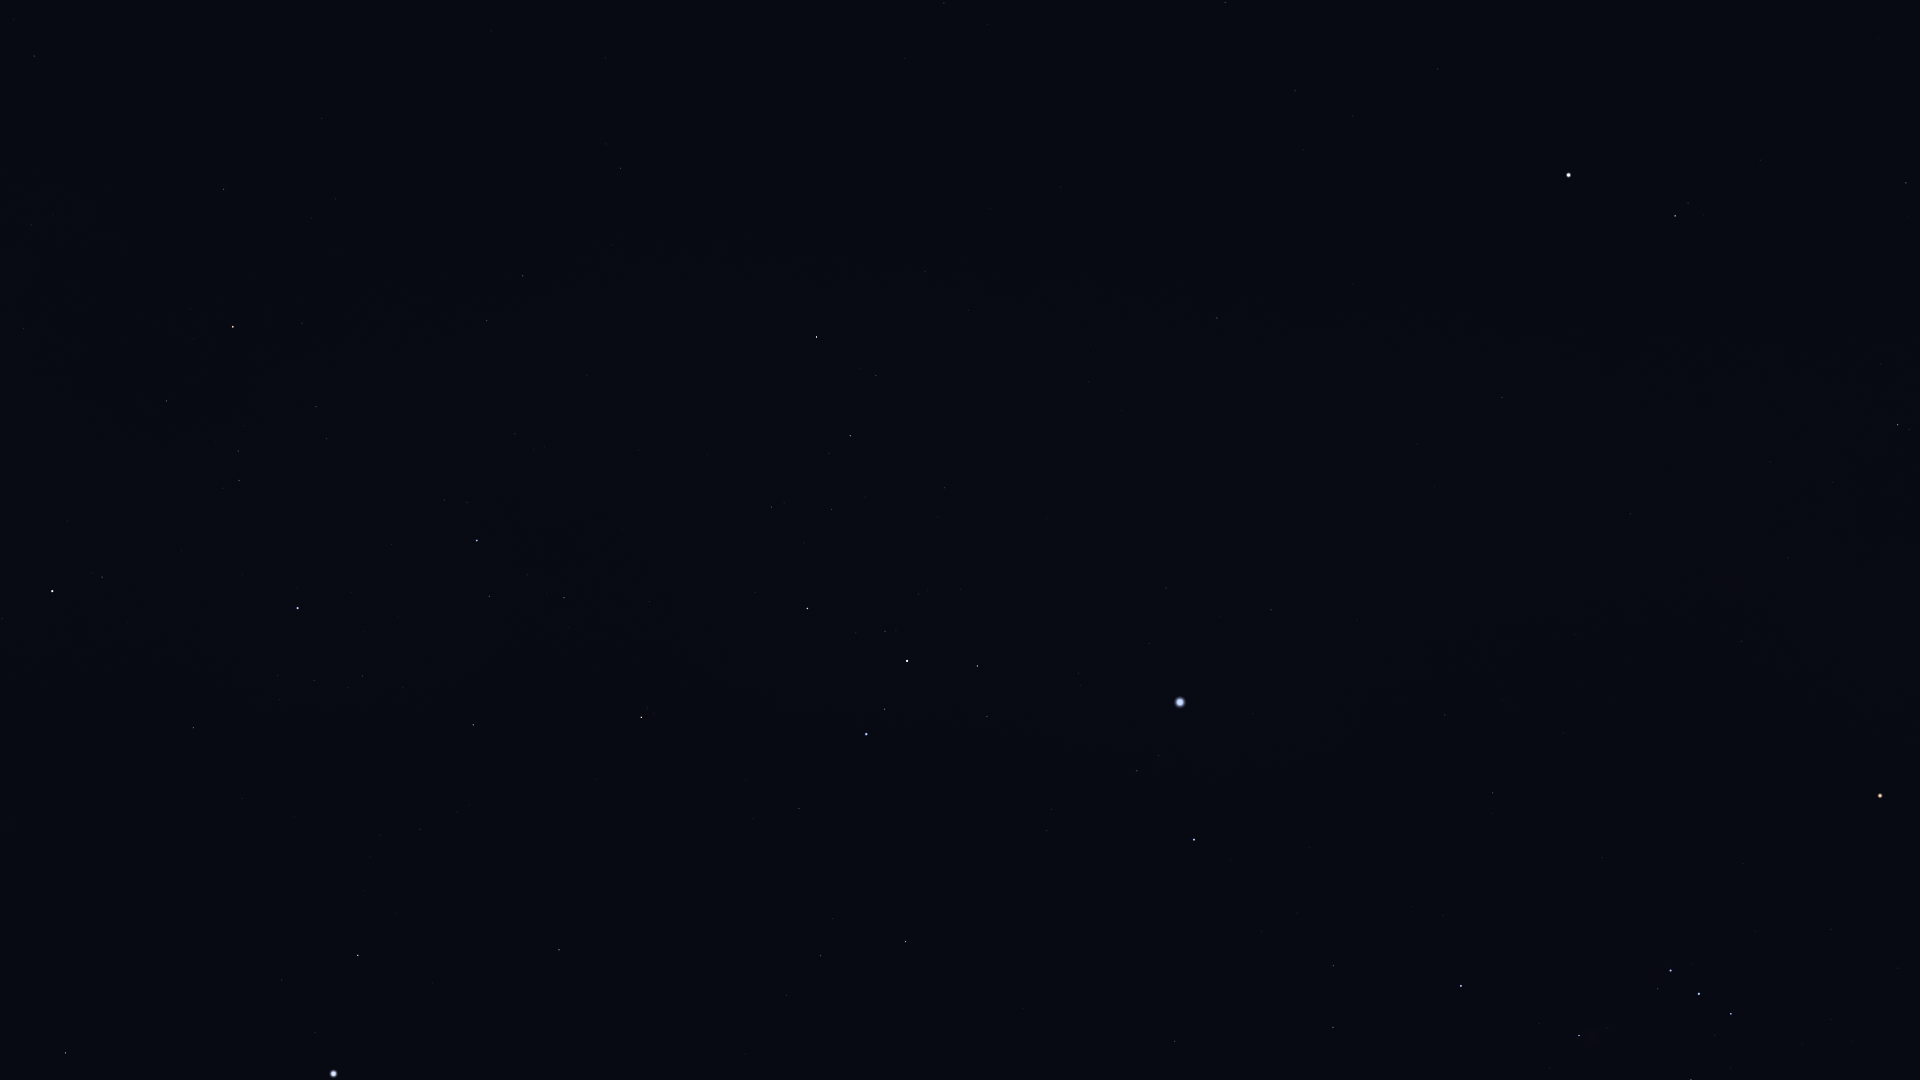

The data file committed next to this chart (first rows):
Star_ID, Name, X, Y
25930, Mintaka, 1731, 1014
26241, Hatysa, 1579, 1036
26311, Alnilam, 1699, 994
26727, Alnitak, 1671, 971
27288, HIP 27288, 1333, 1027
27366, Saiph, 1461, 986
27989, Betelgeuse, 1880, 796
28103, HIP 28103, 1333, 966
28910, HIP 28910, 1297, 913
29034, Elkurud, 745, 1054
29550, Amadioha, 920, 976
29651, HIP 29651, 1493, 793
30122, Furud, 906, 942
30277, HIP 30277, 821, 956
30324, Mirzam, 1194, 840
30419, HIP 30419, 1741, 642
30438, Canopus, 334, 1074
30867, HIP 30867, 1445, 715
30905, Lusitânia, 1888, 545
31216, HIP 31216, 1788, 558
31416, HIP 31416, 1052, 810
31592, HIP 31592, 1137, 771
31685, HIP 31685, 559, 950
31895, Nosaxa, 423, 980
31978, HIP 31978, 1833, 483
32349, Sirius, 1180, 702
32362, HIP 32362, 1898, 425
32533, HIP 32533, 1770, 462
32607, HIP 32607, 66, 1053
32759, HIP 32759, 799, 809
32768, HIP 32768, 358, 955
33160, HIP 33160, 1271, 610
33165, HIP 33165, 993, 714
33347, HIP 33347, 1149, 644
33579, Adhara, 866, 734
33719, Citalá, 1414, 513
33856, Nganurganity, 885, 709
34045, Muliphein, 1166, 588
34444, Wezen, 907, 661
34769, HIP 34769, 1502, 398
35037, HIP 35037, 885, 631
35264, HIP 35264, 641, 717
35350, HIP 35350, 1906, 183
35904, Aludra, 807, 609
36188, Gomeisa, 1675, 216
36377, HIP 36377, 473, 725
37279, Procyon, 1569, 175
37447, HIP 37447, 1217, 318
38041, Tapecue, 179, 775
38146, HIP 38146, 850, 438
38170, Azmidi, 850, 436
39211, HIP 39211, 1353, 116
39429, Naos, 477, 541
39757, Tureis, 817, 337
39863, HIP 39863, 1295, 91
42515, HIP 42515, 487, 321
42536, HIP 42536, 102, 577
42828, HIP 42828, 523, 276
42913, Alsephina, 52, 591
43409, HIP 43409, 621, 168
... 4 more rows
